Photos from the image-classification dataset "tools" in the GitHub repository aiegoo/aitim-hhi. Its 5 classes are: background, hammer, measuring tape, pliers, screwdriver.

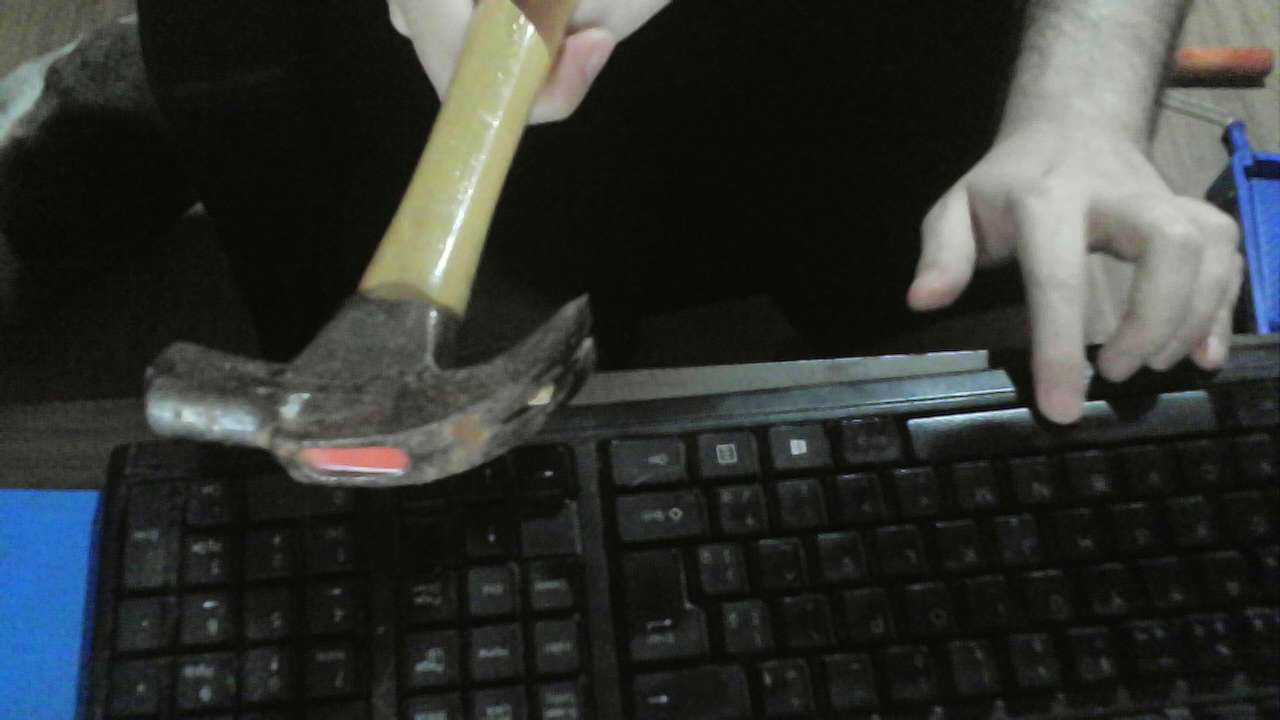
Label: hammer

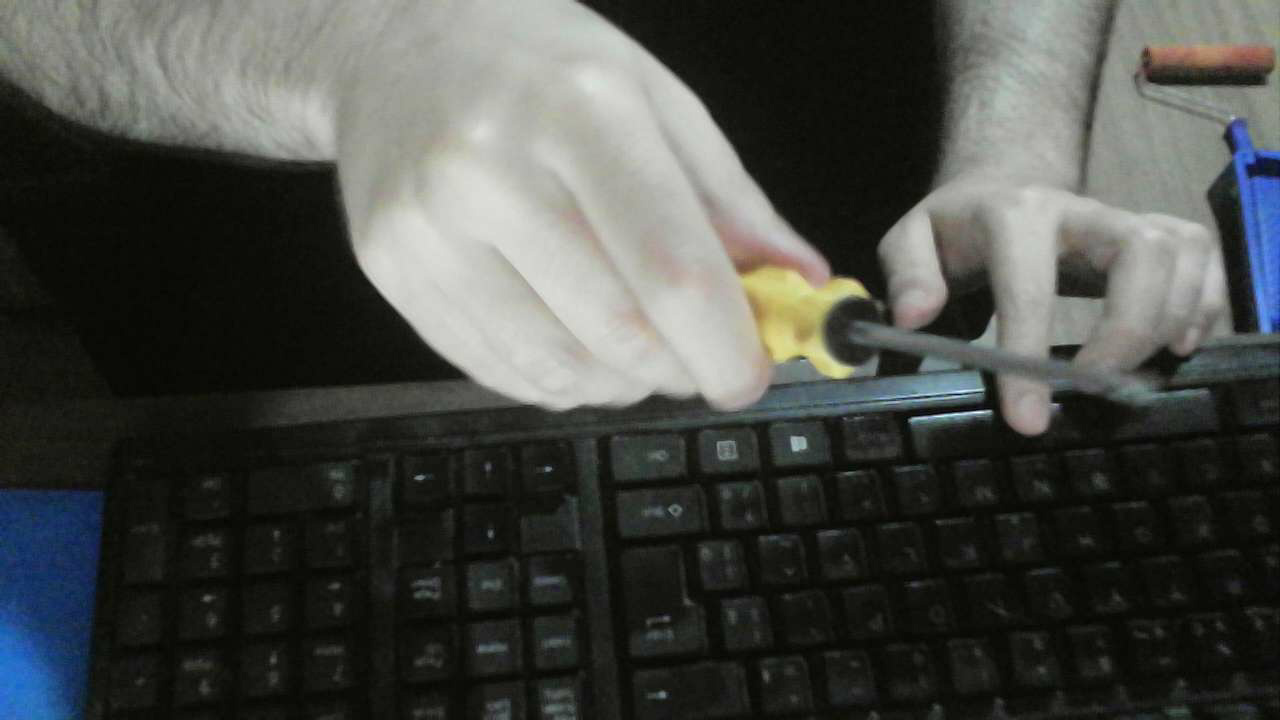
Label: screwdriver

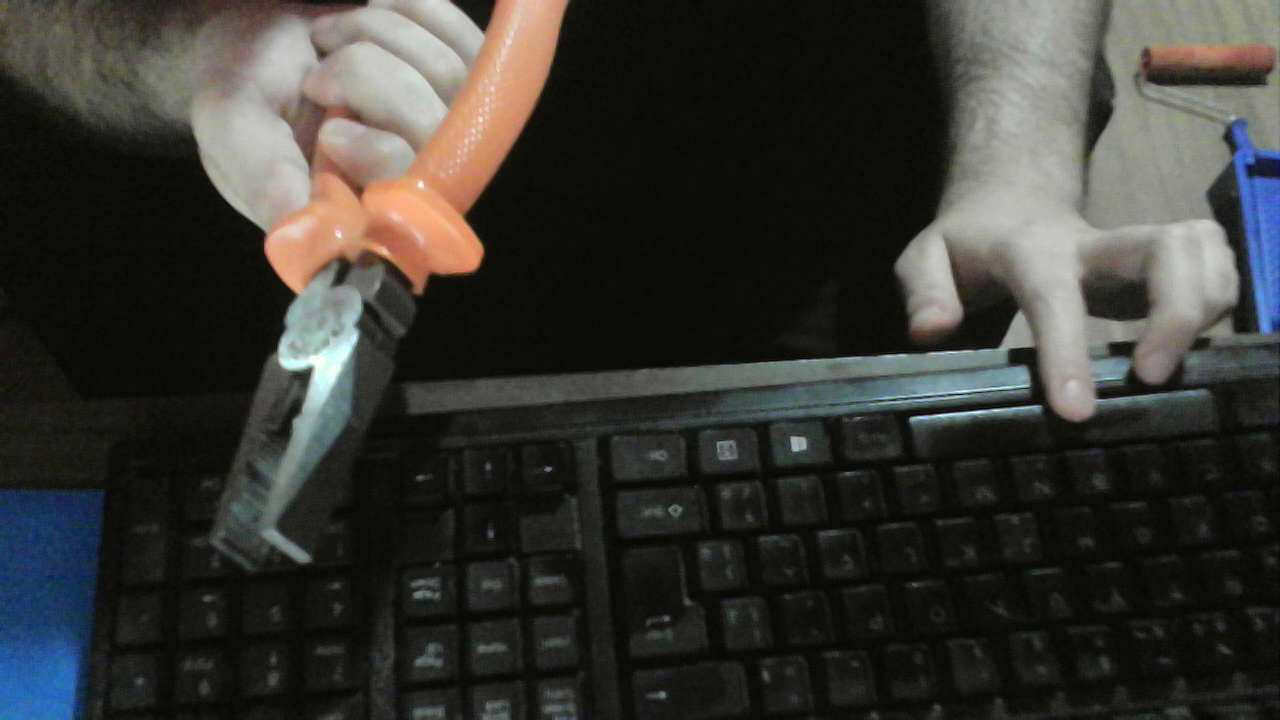
Label: pliers

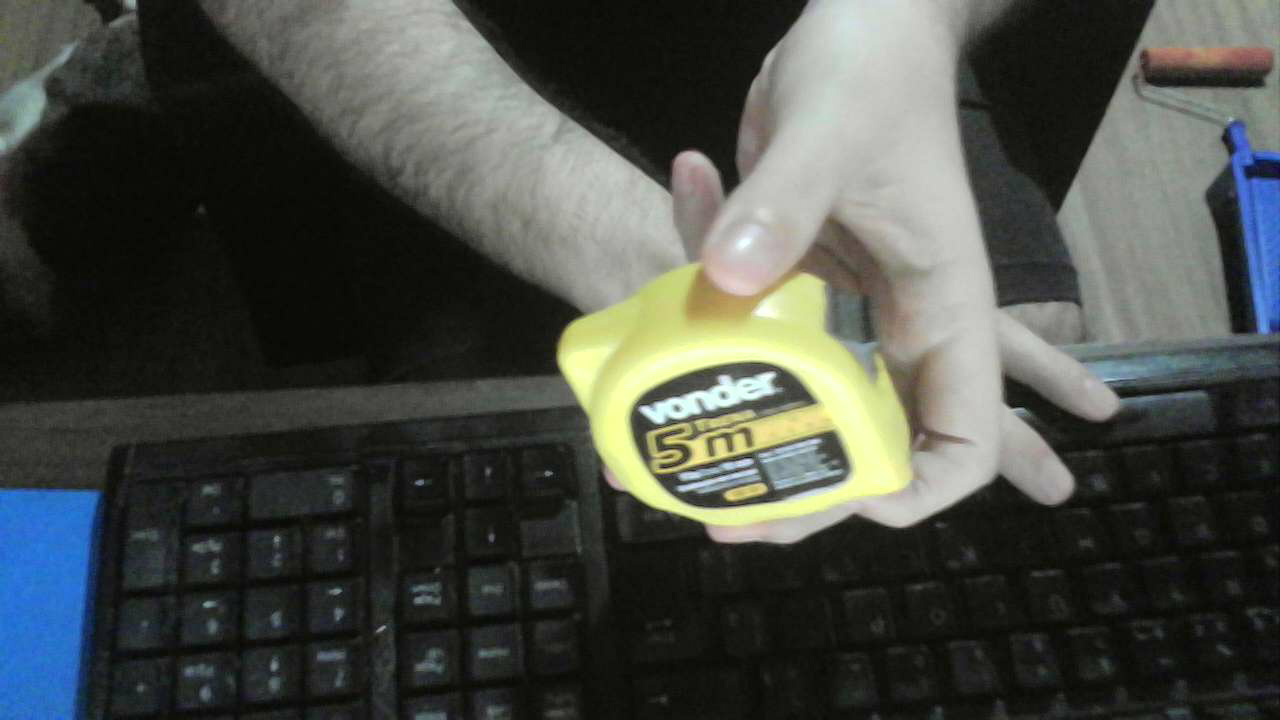
Label: measuring tape

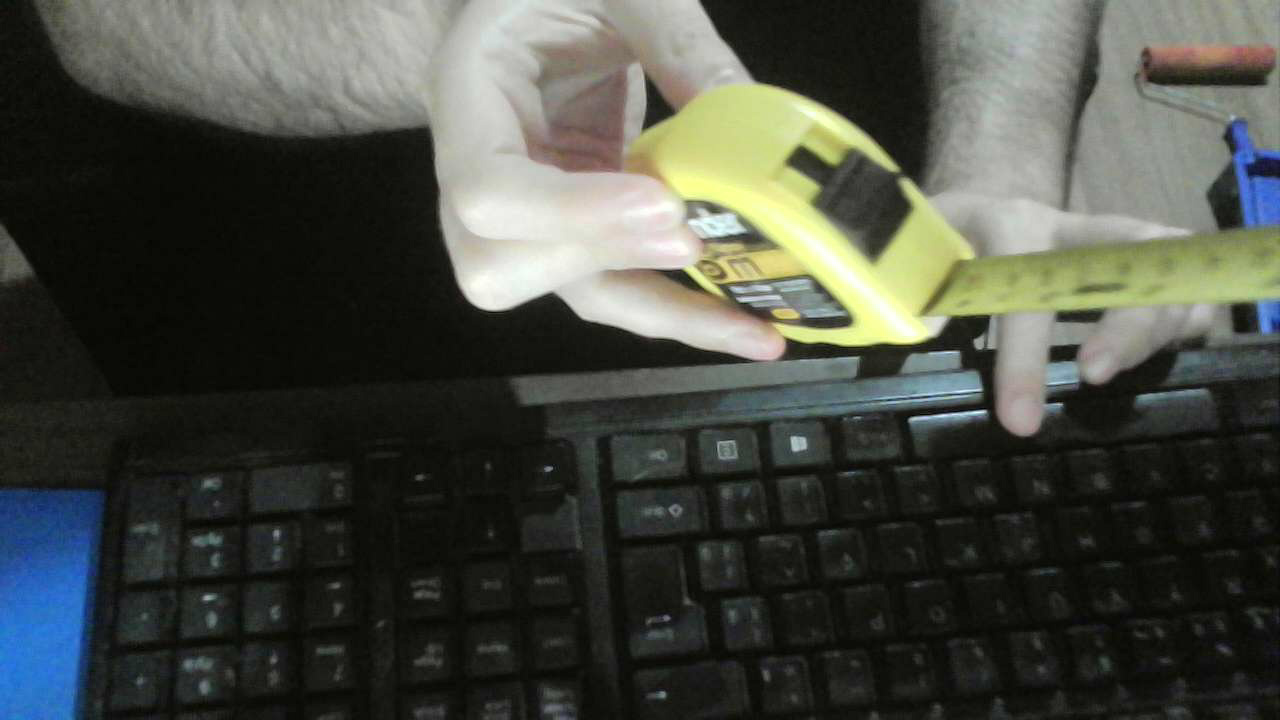
Label: measuring tape

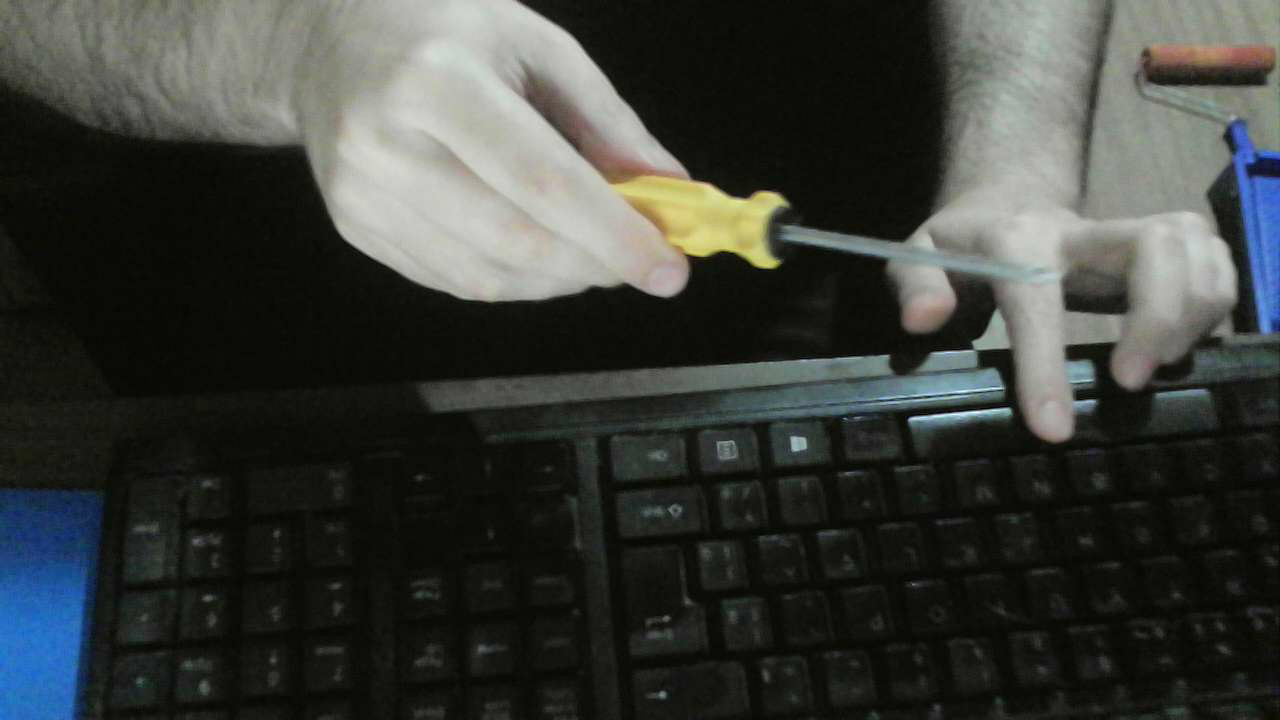
Label: screwdriver
